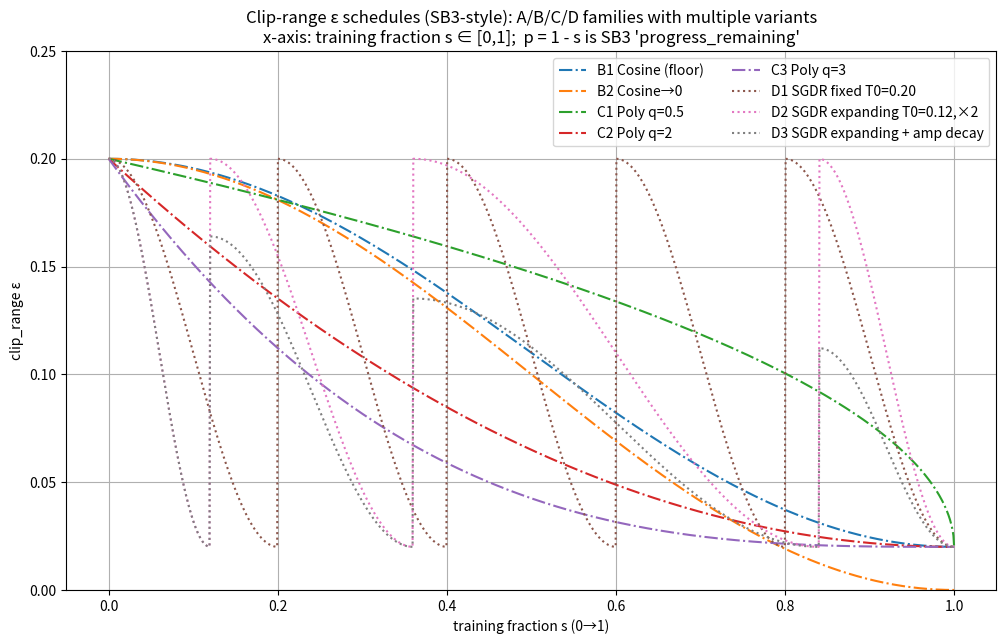

The matplotlib source for this figure: (Note: this script raises an exception after producing the figure.)
# Comprehensive visualization of four families (A/B/C/D) of clip_range (ε) schedules,
# each with multiple variants, *all plotted on a single chart*.
#
# Conventions:
# - SB3 passes `progress_remaining = p ∈ [1→0]`. We visualize against training fraction s ∈ [0→1],
#   with p = 1 - s.
# - We DO NOT set explicit colors (per instruction). We use matplotlib with one figure (no subplots).
# - Each function is documented with the mathematical form and short theoretical note.
#
# Legend keys:
#   A*: Linear family
#   B*: Cosine family
#   C*: Polynomial family
#   D*: Cosine-with-Restarts (SGDR-style) family

import numpy as np
import matplotlib.pyplot as plt
from math import pi

# --------------------
# A) Linear schedules
# --------------------
def clip_linear_to_zero(p, eps0=0.20):
    """
    Linear-to-zero:
      ε(p) = eps0 * p
    Theory:
      Classic step-size decay à la Robbins–Monro: gradually shrink the trust region in policy space.
    """
    return eps0 * p

def clip_linear_with_floor(p, eps0=0.20, eps_min=0.02):
    """
    Linear with floor:
      ε(p) = eps_min + (eps0 - eps_min) * p
    Theory:
      Ensures a non-zero late-stage trust region to avoid premature freezing.
    """
    return eps_min + (eps0 - eps_min) * p

def clip_piecewise_hold_then_linear(p, eps0=0.20, eps_min=0.02, hold_frac=0.3):
    """
    Piecewise: hold-then-decay
      Let s be training fraction, s = 1 - p.
      For s ∈ [0, hold_frac]: ε = eps0   (hold constant early)
      For s ∈ (hold_frac, 1]:   ε linear from eps0 → eps_min
    Theory:
      "Warm-hold" maintains exploration early, then linearly tighten for exploitation.
    """
    s = 1.0 - p
    eps = np.where(
        s <= hold_frac,
        eps0,
        eps_min + (eps0 - eps_min) * (1.0 - s) / (1.0 - hold_frac)
    )
    return eps

# ----------------------
# B) Cosine schedules
# ----------------------
def clip_cosine_with_floor(p, eps_max=0.20, eps_min=0.02):
    """
    Cosine anneal (no restart):
      ε(p) = eps_min + (eps_max - eps_min)/2 * (1 + cos(pi*(1 - p)))
    Theory:
      Smooth early descent (keeps exploration), faster late descent → stable finishing.
    """
    return eps_min + 0.5 * (eps_max - eps_min) * (1 + np.cos(np.pi * (1 - p)))

def clip_cosine_to_zero(p, eps_max=0.20):
    """
    Cosine-to-zero (floor=0):
      ε(p) = (eps_max)/2 * (1 + cos(pi*(1 - p)))
    """
    return 0.5 * eps_max * (1 + np.cos(np.pi * (1 - p)))

# -------------------------
# C) Polynomial schedules
# -------------------------
def clip_poly(p, eps_max=0.20, eps_min=0.02, q=2.0):
    """
    Polynomial:
      ε(p) = eps_min + (eps_max - eps_min) * p^q , q > 0
    Theory:
      Shape control: q>1 gives "slow-then-fast" tightening; 0<q<1 gives "fast-then-slow".
    """
    return eps_min + (eps_max - eps_min) * (p ** q)

# ---------------------------------------------
# D) Cosine with (Warm) Restarts (SGDR-style)
# ---------------------------------------------
def _sgdr_periods(T0=0.20, T_mult=2.0, s_end=1.0):
    """
    Helper to generate growing cycle lengths (in s-space) that cover [0, s_end].
    Returns arrays: starts[], lengths[]
    """
    periods = []
    T = float(T0)
    total = 0.0
    while total < s_end - 1e-12:
        Ti = min(T, s_end - total)
        periods.append(Ti)
        total += Ti
        T *= T_mult
    starts = np.cumsum([0.0] + periods[:-1])
    return np.array(starts), np.array(periods)

def clip_cosine_restarts_fixed(p, eps_max=0.20, eps_min=0.02, T0=0.20):
    """
    SGDR with fixed period (T_mult=1):
      For each cycle in s-space of length T0:
        ε = eps_min + (eps_max - eps_min)/2 * (1 + cos(pi * phase))
      where phase = (s - cycle_start)/T0 ∈ [0,1]
    Theory:
      Periodic "heat-and-cool" to re-explore new basins at each restart.
    """
    s = 1.0 - p
    starts, lengths = _sgdr_periods(T0=T0, T_mult=1.0, s_end=1.0)
    # Locate cycle index for each s
    idx = np.searchsorted(starts[1:], s, side='right')
    phase = (s - starts[idx]) / lengths[idx]
    return eps_min + 0.5 * (eps_max - eps_min) * (1 + np.cos(np.pi * phase))

def clip_cosine_restarts_expanding(p, eps_max=0.20, eps_min=0.02, T0=0.15, T_mult=2.0):
    """
    SGDR with expanding periods:
      Period lengths grow: T0, T0*T_mult, T0*T_mult^2, ...
      Same cosine formula within each period.
    Theory:
      Early frequent restarts encourage exploration; later longer periods stabilize refinement.
    """
    s = 1.0 - p
    starts, lengths = _sgdr_periods(T0=T0, T_mult=T_mult, s_end=1.0)
    idx = np.searchsorted(starts[1:], s, side='right')
    phase = (s - starts[idx]) / lengths[idx]
    return eps_min + 0.5 * (eps_max - eps_min) * (1 + np.cos(np.pi * phase))

def clip_cosine_restarts_expanding_amp_decay(p, eps_max=0.20, eps_min=0.02, T0=0.15, T_mult=2.0, gamma=0.8):
    """
    SGDR with expanding periods + amplitude decay:
      At cycle k, effective (eps_max_k - eps_min) = gamma^k * (eps_max - eps_min)
      Then apply the same cosine inside the cycle.
    Theory:
      Each restart is milder than the previous one → diminishing exploratory bursts over time.
    """
    s = 1.0 - p
    starts, lengths = _sgdr_periods(T0=T0, T_mult=T_mult, s_end=1.0)
    idx = np.searchsorted(starts[1:], s, side='right')
    phase = (s - starts[idx]) / lengths[idx]
    amp = (eps_max - eps_min) * (gamma ** idx)
    return eps_min + 0.5 * amp * (1 + np.cos(np.pi * phase))

# ---------------------
# Build and plot curves
# ---------------------
s = np.linspace(0.0, 1.0, 1200)   # training fraction
p = 1.0 - s                       # SB3 progress_remaining

# Common parameter choices (you can tweak for your runs)
eps0 = 0.20
eps_min = 0.02
eps_max = eps0

# A-family
A1 = clip_linear_to_zero(p, eps0=eps0)
A2 = clip_linear_with_floor(p, eps0=eps0, eps_min=eps_min)
A3 = clip_piecewise_hold_then_linear(p, eps0=eps0, eps_min=eps_min, hold_frac=0.30)

# B-family
B1 = clip_cosine_with_floor(p, eps_max=eps_max, eps_min=eps_min)
B2 = clip_cosine_to_zero(p, eps_max=eps_max)

# C-family (polynomials with different q)
C1 = clip_poly(p, eps_max=eps_max, eps_min=eps_min, q=0.5)  # fast-then-slow
C2 = clip_poly(p, eps_max=eps_max, eps_min=eps_min, q=2.0)  # slow-then-fast
C3 = clip_poly(p, eps_max=eps_max, eps_min=eps_min, q=3.0)  # even more late tightening

# D-family (SGDR variants)
D1 = clip_cosine_restarts_fixed(p, eps_max=eps_max, eps_min=eps_min, T0=0.20)
D2 = clip_cosine_restarts_expanding(p, eps_max=eps_max, eps_min=eps_min, T0=0.12, T_mult=2.0)
D3 = clip_cosine_restarts_expanding_amp_decay(p, eps_max=eps_max, eps_min=eps_min, T0=0.12, T_mult=2.0, gamma=0.8)

# Single chart with all curves
plt.figure(figsize=(12, 7))
# plt.plot(s, A1, label="A1 Linear→0", alpha=0.35, linestyle="-", color="tab:olive")
# plt.plot(s, A2, label="A2 Linear with floor")
# plt.plot(s, A3, label="A3 Hold(30%)→Linear")

# tab:olive
# tab:cyan
# tab:green
# brown
# black

plt.plot(s, B1, label="B1 Cosine (floor)", linestyle="-.")
plt.plot(s, B2, label="B2 Cosine→0", linestyle="-.")

plt.plot(s, C1, label="C1 Poly q=0.5", linestyle="-.")
plt.plot(s, C2, label="C2 Poly q=2", linestyle="-.")
plt.plot(s, C3, label="C3 Poly q=3", linestyle="-.")

plt.plot(s, D1, label="D1 SGDR fixed T0=0.20", linestyle=":")
plt.plot(s, D2, label="D2 SGDR expanding T0=0.12,×2", linestyle=":")
plt.plot(s, D3, label="D3 SGDR expanding + amp decay", linestyle=":")

plt.title("Clip-range ε schedules (SB3-style): A/B/C/D families with multiple variants\nx-axis: training fraction s ∈ [0,1];  p = 1 - s is SB3 'progress_remaining'")
plt.xlabel("training fraction s (0→1)")
plt.ylabel("clip_range ε")
plt.grid(True)
plt.legend(ncol=2, fontsize=10)
plt.ylim(0.0, max(0.25, float(np.max([A1.max(), B1.max(), C1.max(), D1.max()])) * 1.05))
plt.savefig("/remote-home1/yli/Workspace/BandPO/RLtraining/verl/verl/bandpo/decaying_clipbound/theory/theory_vis.png", dpi=160)
plt.show()
